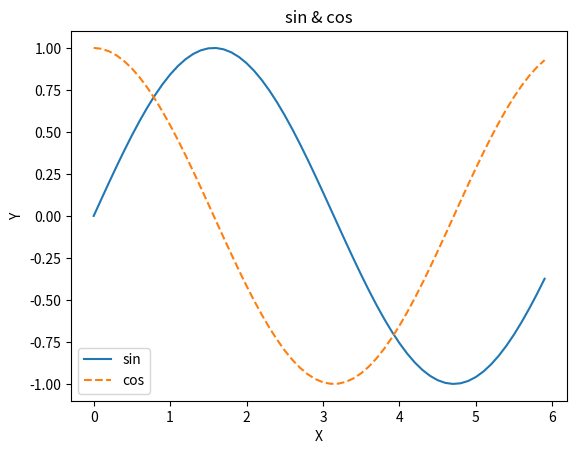

This figure's Python source:
import numpy as np
import matplotlib.pyplot as plt

# Preparing Data
x = np.arange(0, 6, 0.1)
y1 = np.sin(x)
y2 = np.cos(x)

# Plotting
plt.plot(x, y1, label="sin")
plt.plot(x, y2, linestyle="--", label="cos")
plt.xlabel("X")
plt.ylabel("Y")
plt.title("sin & cos")
plt.legend()
plt.show()
